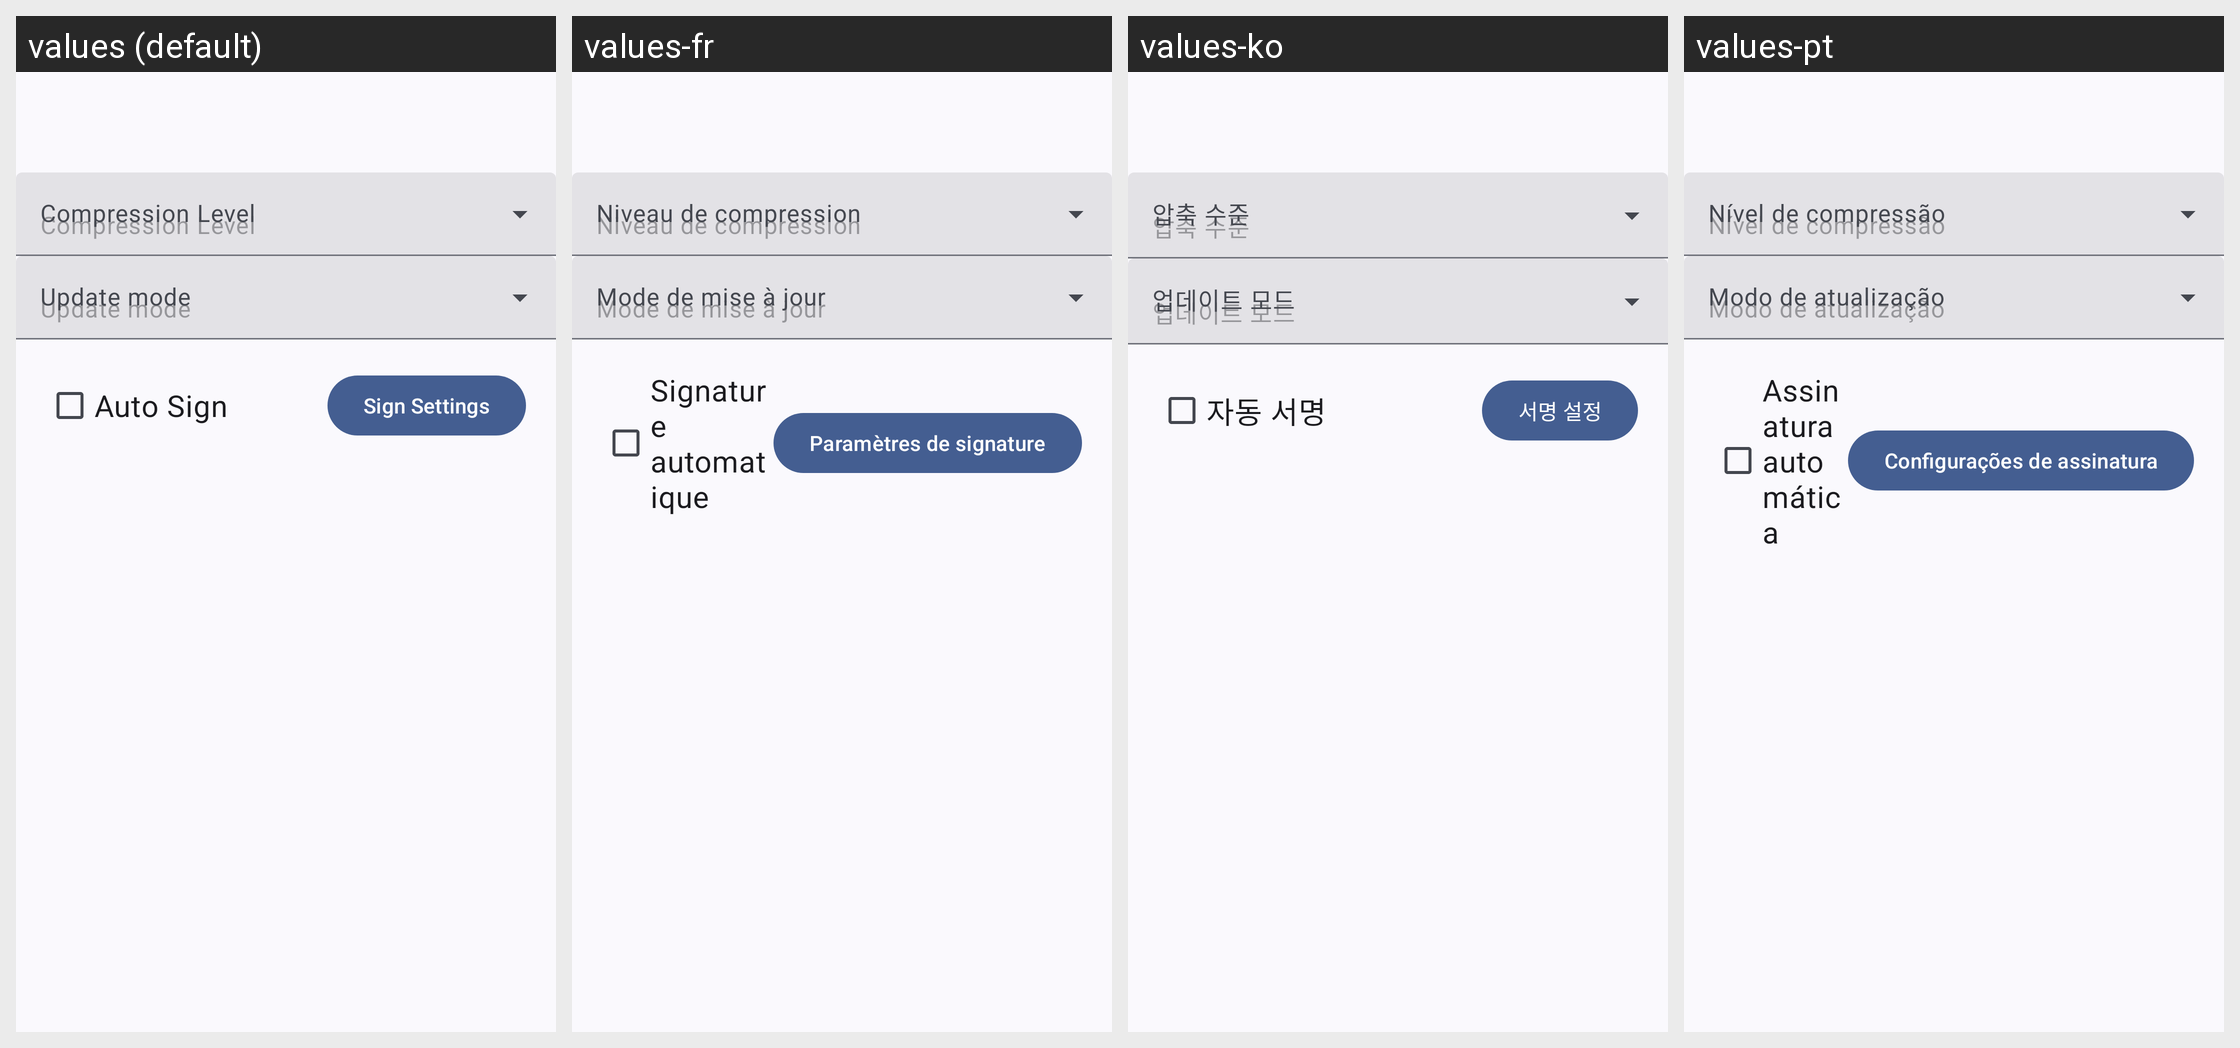

Locale-by-locale string values for the Android screen shown in this grid:
Android screen res/layout/dialog_add_to_zip.xml rendered under 4 locales, left to right: values (default), values-fr, values-ko, values-pt. Device: Nexus 5 (rendered at 1080×1920; each locale shown at half size, 540×960, under a caption strip naming it); theme Theme.MyApp.System.
Other locales in the repository, not shown: values-ar, values-de, values-es, values-fa, values-hi, values-in, values-it, values-ja, values-ru, values-th, values-tr, values-vi, values-zh-rCN.
Strings drawn on this screen, with the default value and each locale's value (text and hints the layout hard-codes, and strings that could not be matched under every locale, appear in the picture but are not listed):

compression_level
  values: Compression Level
  values-fr: Niveau de compression
  values-ko: 압축 수준
  values-pt: Nível de compressão

update_mode
  values: Update mode
  values-fr: Mode de mise à jour
  values-ko: 업데이트 모드
  values-pt: Modo de atualização

auto_sign
  values: Auto Sign
  values-fr: Signature automatique
  values-ko: 자동 서명
  values-pt: Assinatura automática

sign_set
  values: Sign Settings
  values-fr: Paramètres de signature
  values-ko: 서명 설정
  values-pt: Configurações de assinatura
